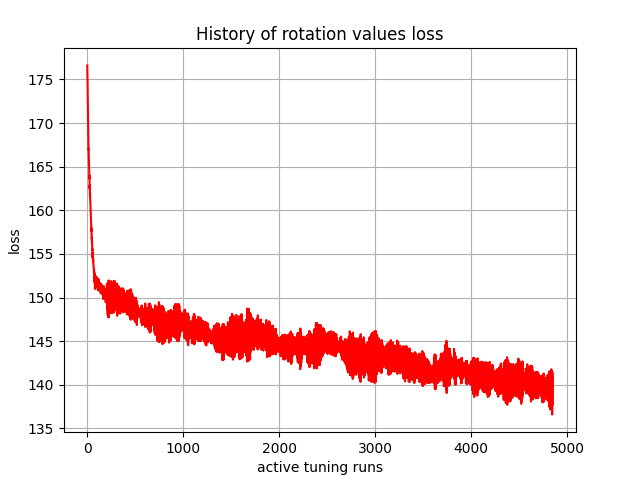

Source data for this figure (header and first rows):
, 0
0, 176.6
1, 175.4
2, 175.1
3, 174.8
4, 173.8
5, 172.7
6, 172.2
7, 171.7
8, 170.7
9, 169.7
10, 169.2
11, 168.8
12, 167.9
13, 167
14, 167
15, 166.5
16, 165.9
17, 165.7
18, 165.1
19, 164.9
20, 164.7
21, 164
22, 163.6
23, 164
24, 163.1
25, 162.5
26, 162.9
27, 162.2
28, 161.6
29, 162
30, 161.5
31, 160.9
32, 160.8
33, 160.7
34, 160.3
35, 159.7
36, 159.6
37, 159.6
38, 159.3
39, 158.6
40, 158.6
41, 158.3
42, 157.9
43, 157.6
44, 157.9
45, 157.2
46, 156.8
47, 156.9
48, 156.4
49, 156.6
50, 156.1
51, 156
52, 155.6
53, 155.4
54, 155.5
55, 155
56, 154.5
57, 155.2
58, 154.9
59, 154.1
... 4,790 more rows
